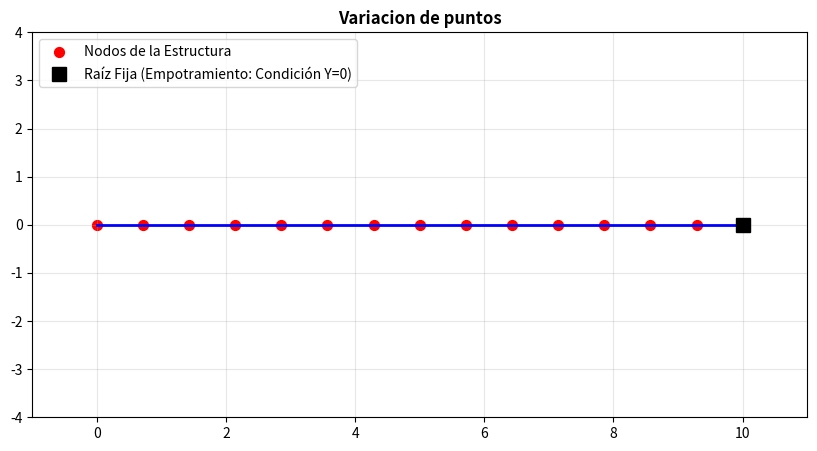

Write Python code to recreate this figure.
import numpy as np
import matplotlib.pyplot as plt
import matplotlib.animation as animation

puntos = 15
x_base = np.linspace(0, 10, puntos)
y_base = np.zeros(puntos)

x_raiz = 10.0
x_punta = 0.0
factor_distancia = (x_raiz - x_base) / (x_raiz - x_punta)

fig, ax = plt.subplots(figsize=(10, 5))
ax.set_xlim(-1, 11)
ax.set_ylim(-4, 4)
ax.grid(True, alpha=0.3)
ax.set_title("Variacion de puntos", fontweight='bold')
linea, = ax.plot([], [], 'b-', linewidth=2)
nodos = ax.scatter([], [], color='red', s=50, label="Nodos de la Estructura")
ax.plot(x_raiz, 0, 'ks', markersize=10, label="Raíz Fija (Empotramiento: Condición Y=0)")
ax.legend(loc="upper left")

fps = 30
w = 2 * np.pi * 1.0 # Frecuencia de 1 Hz

def animar(frame):
    print(frame/fps)
    tiempo = frame / fps
    
    fuerza_tiempo = 2.0 * np.sin(w * tiempo)
    
    y_animado = y_base + (fuerza_tiempo * factor_distancia)

    linea.set_data(x_base, y_animado)
    nodos.set_offsets(np.c_[x_base, y_animado])
    return linea, nodos

ani = animation.FuncAnimation(fig, animar, frames=fps, interval=1000/fps, blit=True)
plt.show()
